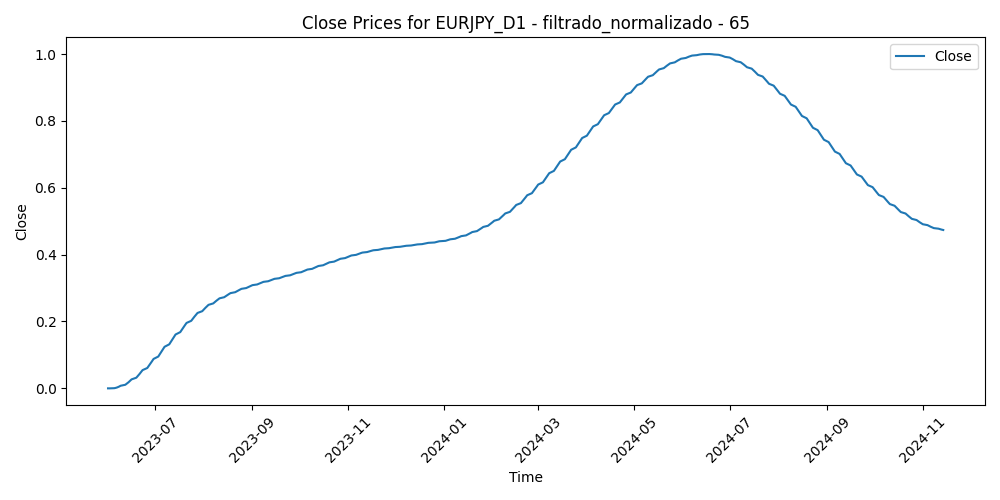

Data behind this chart, as committed beside it:
Time, Close, Volume, diferencia_media_65
2023-06-01, 2.562938882633148e-05, 0.1089, 0.2784
2023-06-02, 0.0, 0.08236, 0.2586
2023-06-05, 0.0005104, 0.07445, 0.2786
2023-06-06, 0.001556, 0.07893, 0.2927
2023-06-07, 0.003128, 0.09221, 0.2644
2023-06-08, 0.005201, 0.08183, 0.277
2023-06-09, 0.007752, 0.07883, 0.281
2023-06-12, 0.01076, 0.06514, 0.268
2023-06-13, 0.0142, 0.1018, 0.2169
2023-06-14, 0.01805, 0.0955, 0.2067
2023-06-15, 0.02229, 0.128, 0.1268
2023-06-16, 0.02689, 0.1382, 0.05525
2023-06-19, 0.03184, 0.03312, 0.07368
2023-06-20, 0.03711, 0.1163, 0.1147
2023-06-21, 0.04267, 0.1193, 0.05269
2023-06-22, 0.04851, 0.115, 0.02052
2023-06-23, 0.0546, 0.136, 0.04509
2023-06-26, 0.06092, 0.1086, 0.05716
2023-06-27, 0.06744, 0.108, 0.0
2023-06-28, 0.07415, 0.1202, 0.02235
2023-06-29, 0.08102, 0.1241, 0.05033
2023-06-30, 0.08803, 0.1083, 0.05352
2023-07-03, 0.09515, 0.08252, 0.04164
2023-07-04, 0.1024, 0.0197, 0.08543
2023-07-05, 0.1097, 0.09619, 0.1041
2023-07-06, 0.117, 0.1326, 0.1182
2023-07-07, 0.1244, 0.1155, 0.1797
2023-07-10, 0.1318, 0.1086, 0.2052
2023-07-11, 0.1391, 0.1115, 0.2588
2023-07-12, 0.1465, 0.1423, 0.28
2023-07-13, 0.1538, 0.1335, 0.2477
2023-07-14, 0.1611, 0.1435, 0.2141
2023-07-17, 0.1683, 0.09576, 0.2169
2023-07-18, 0.1753, 0.1384, 0.2236
2023-07-19, 0.1823, 0.1352, 0.202
2023-07-20, 0.1891, 0.1334, 0.2364
2023-07-21, 0.1957, 0.1225, 0.152
2023-07-24, 0.2021, 0.1174, 0.219
2023-07-25, 0.2083, 0.1051, 0.2632
2023-07-26, 0.2143, 0.1324, 0.2833
2023-07-27, 0.22, 0.1881, 0.4035
2023-07-28, 0.2255, 0.2353, 0.2904
2023-07-31, 0.2308, 0.1397, 0.2487
2023-08-01, 0.2359, 0.1169, 0.2056
2023-08-02, 0.2408, 0.1604, 0.2432
2023-08-03, 0.2454, 0.1833, 0.2852
2023-08-04, 0.2498, 0.1588, 0.2899
2023-08-07, 0.2541, 0.1059, 0.2615
2023-08-08, 0.2581, 0.1363, 0.252
2023-08-09, 0.262, 0.1097, 0.2284
2023-08-10, 0.2657, 0.1376, 0.1785
2023-08-11, 0.2693, 0.1097, 0.1999
2023-08-14, 0.2727, 0.1244, 0.2053
2023-08-15, 0.2759, 0.1214, 0.2127
2023-08-16, 0.279, 0.137, 0.1977
2023-08-17, 0.282, 0.1452, 0.2357
2023-08-18, 0.2849, 0.1378, 0.2687
2023-08-21, 0.2876, 0.1052, 0.2129
2023-08-22, 0.2903, 0.1039, 0.2735
2023-08-23, 0.2928, 0.1176, 0.3212
... 319 more rows
